Run: headless pygame with SDL's dummy video driver; simulated clock (each Clock.tick advances the game by its frame time, no real sleeping); random seed 0; keys injected as events and as key.get_pressed() state; no mouse input.
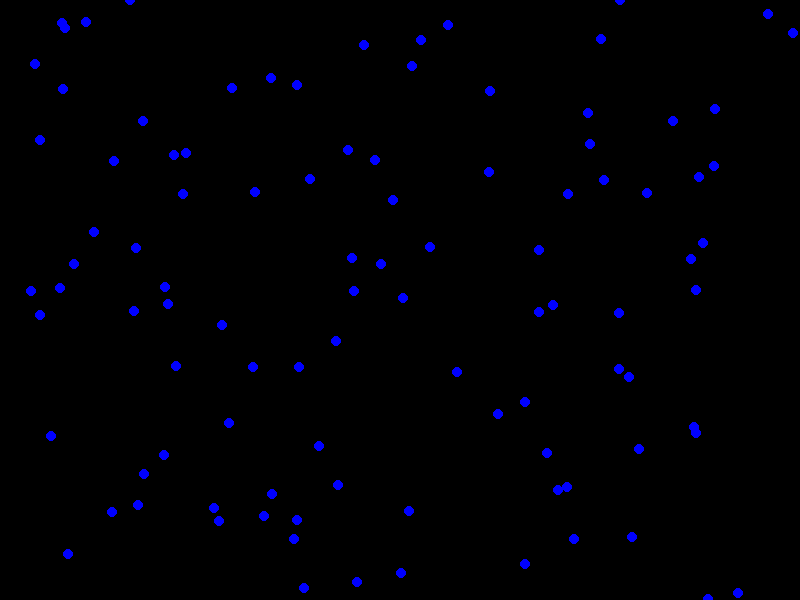
Frame 1 of 4 · flips 1–60 · no input
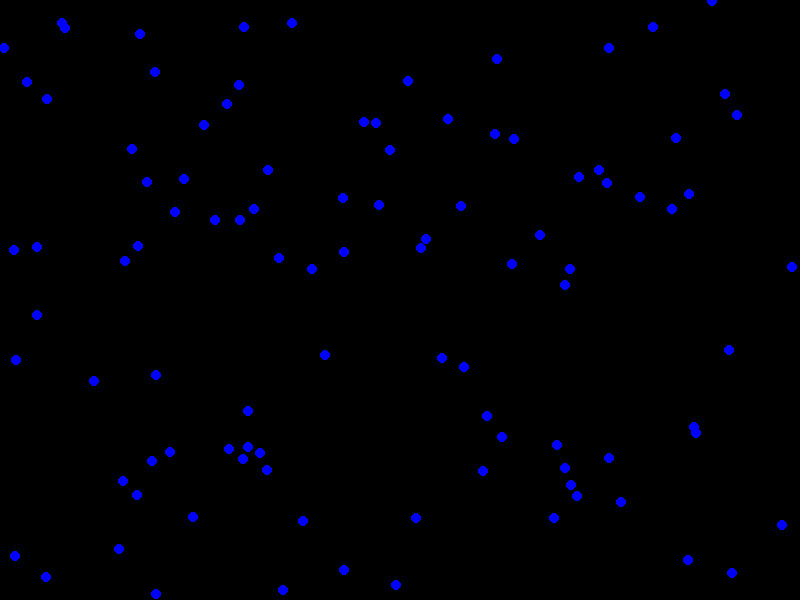
Frame 2 of 4 · flips 61–180 · tapped SPACE, RETURN · held RIGHT (→), D
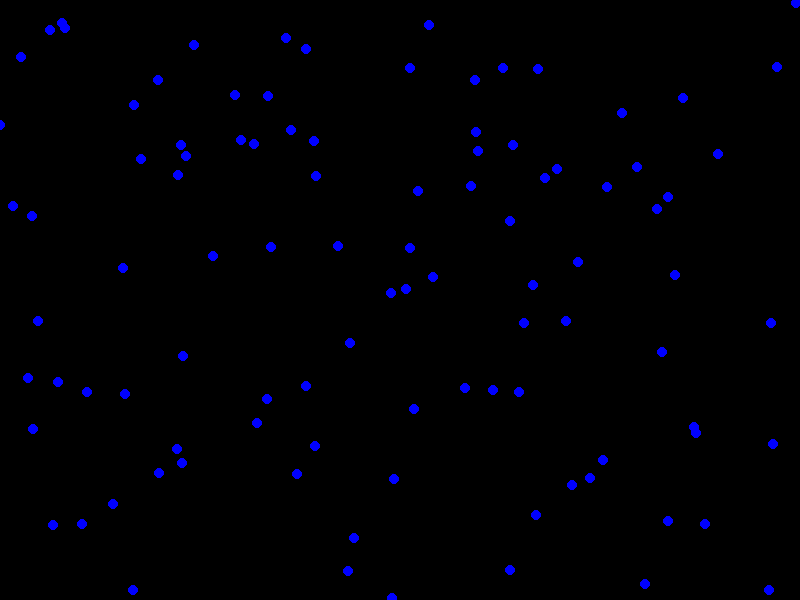
Frame 3 of 4 · flips 181–300 · held DOWN (↓), S
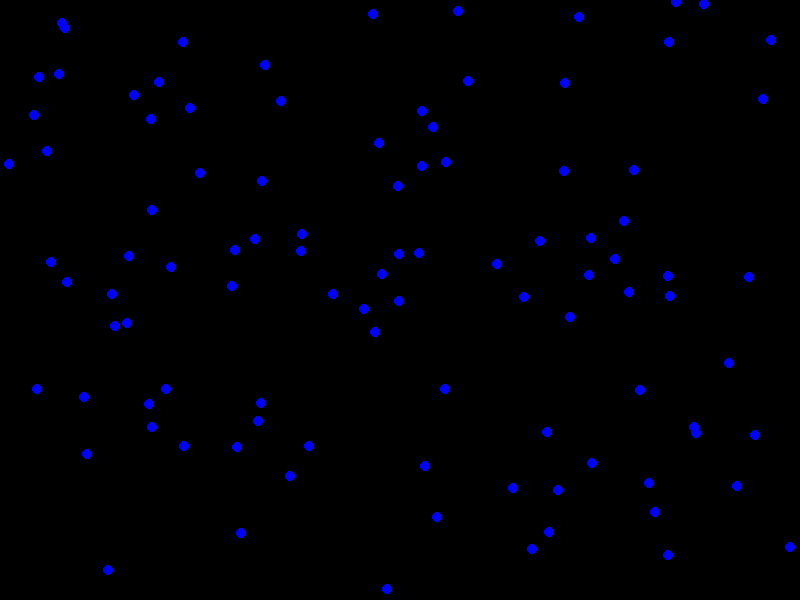
Frame 4 of 4 · flips 301–420 · held LEFT (←), A, UP (↑), W

The pygame program that drew these frames:

import pygame
import random
import math

# Constants
WIDTH, HEIGHT = 800, 600
PARTICLE_RADIUS = 5
NUM_PARTICLES = 100
BG_COLOR = (0, 0, 0)
PARTICLE_COLOR = (0, 0, 255)
FPS = 60

# Particle class
class Particle:
    def __init__(self, x, y):
        self.x = x
        self.y = y
        self.vx = random.uniform(-1, 1)
        self.vy = random.uniform(-1, 1)

    def move(self):
        self.x += self.vx
        self.y += self.vy

        # Bounce off the walls
        if self.x < 0 or self.x > WIDTH:
            self.vx *= -1
        if self.y < 0 or self.y > HEIGHT:
            self.vy *= -1

    def check_collision(self, other_particle):
        dx = self.x - other_particle.x
        dy = self.y - other_particle.y
        distance = math.sqrt(dx ** 2 + dy ** 2)

        if distance < 2 * PARTICLE_RADIUS:
            # Simple collision response: particles change direction
            self.vx *= -1
            self.vy *= -1
            other_particle.vx *= -1
            other_particle.vy *= -1

    def draw(self, screen):
        pygame.draw.circle(screen, PARTICLE_COLOR, (int(self.x), int(self.y)), PARTICLE_RADIUS)

# Initialize Pygame
pygame.init()
screen = pygame.display.set_mode((WIDTH, HEIGHT))
clock = pygame.time.Clock()

# Create particles
particles = [Particle(random.randint(0, WIDTH), random.randint(0, HEIGHT)) for _ in range(NUM_PARTICLES)]

# Main loop
running = True
while running:
    for event in pygame.event.get():
        if event.type == pygame.QUIT:
            running = False

    screen.fill(BG_COLOR)

    for i, particle in enumerate(particles):
        particle.move()
        particle.draw(screen)

        # Check for collisions with other particles
        for j in range(i + 1, len(particles)):
            particle.check_collision(particles[j])

    pygame.display.flip()
    clock.tick(FPS)

pygame.quit()
import pygame
import random
import math

# Constants
WIDTH, HEIGHT = 800, 600
PARTICLE_RADIUS = 5
NUM_PARTICLES = 100
BG_COLOR = (0, 0, 0)
PARTICLE_COLOR = (0, 0, 255)
FPS = 60

# Particle class
class Particle:
    def __init__(self, x, y):
        self.x = x
        self.y = y
        self.vx = random.uniform(-1, 1)
        self.vy = random.uniform(-1, 1)

    def move(self):
        self.x += self.vx
        self.y += self.vy

        # Bounce off the walls
        if self.x < 0 or self.x > WIDTH:
            self.vx *= -1
        if self.y < 0 or self.y > HEIGHT:
            self.vy *= -1

    def check_collision(self, other_particle):
        dx = self.x - other_particle.x
        dy = self.y - other_particle.y
        distance = math.sqrt(dx ** 2 + dy ** 2)

        if distance < 2 * PARTICLE_RADIUS:
            # Simple collision response: particles change direction
            self.vx *= -1
            self.vy *= -1
            other_particle.vx *= -1
            other_particle.vy *= -1

    def draw(self, screen):
        pygame.draw.circle(screen, PARTICLE_COLOR, (int(self.x), int(self.y)), PARTICLE_RADIUS)

# Initialize Pygame
pygame.init()
screen = pygame.display.set_mode((WIDTH, HEIGHT))
clock = pygame.time.Clock()

# Create particles
particles = [Particle(random.randint(0, WIDTH), random.randint(0, HEIGHT)) for _ in range(NUM_PARTICLES)]

# Main loop
running = True
while running:
    for event in pygame.event.get():
        if event.type == pygame.QUIT:
            running = False

    screen.fill(BG_COLOR)

    for i, particle in enumerate(particles):
        particle.move()
        particle.draw(screen)

        # Check for collisions with other particles
        for j in range(i + 1, len(particles)):
            particle.check_collision(particles[j])

    pygame.display.flip()
    clock.tick(FPS)

pygame.quit()
